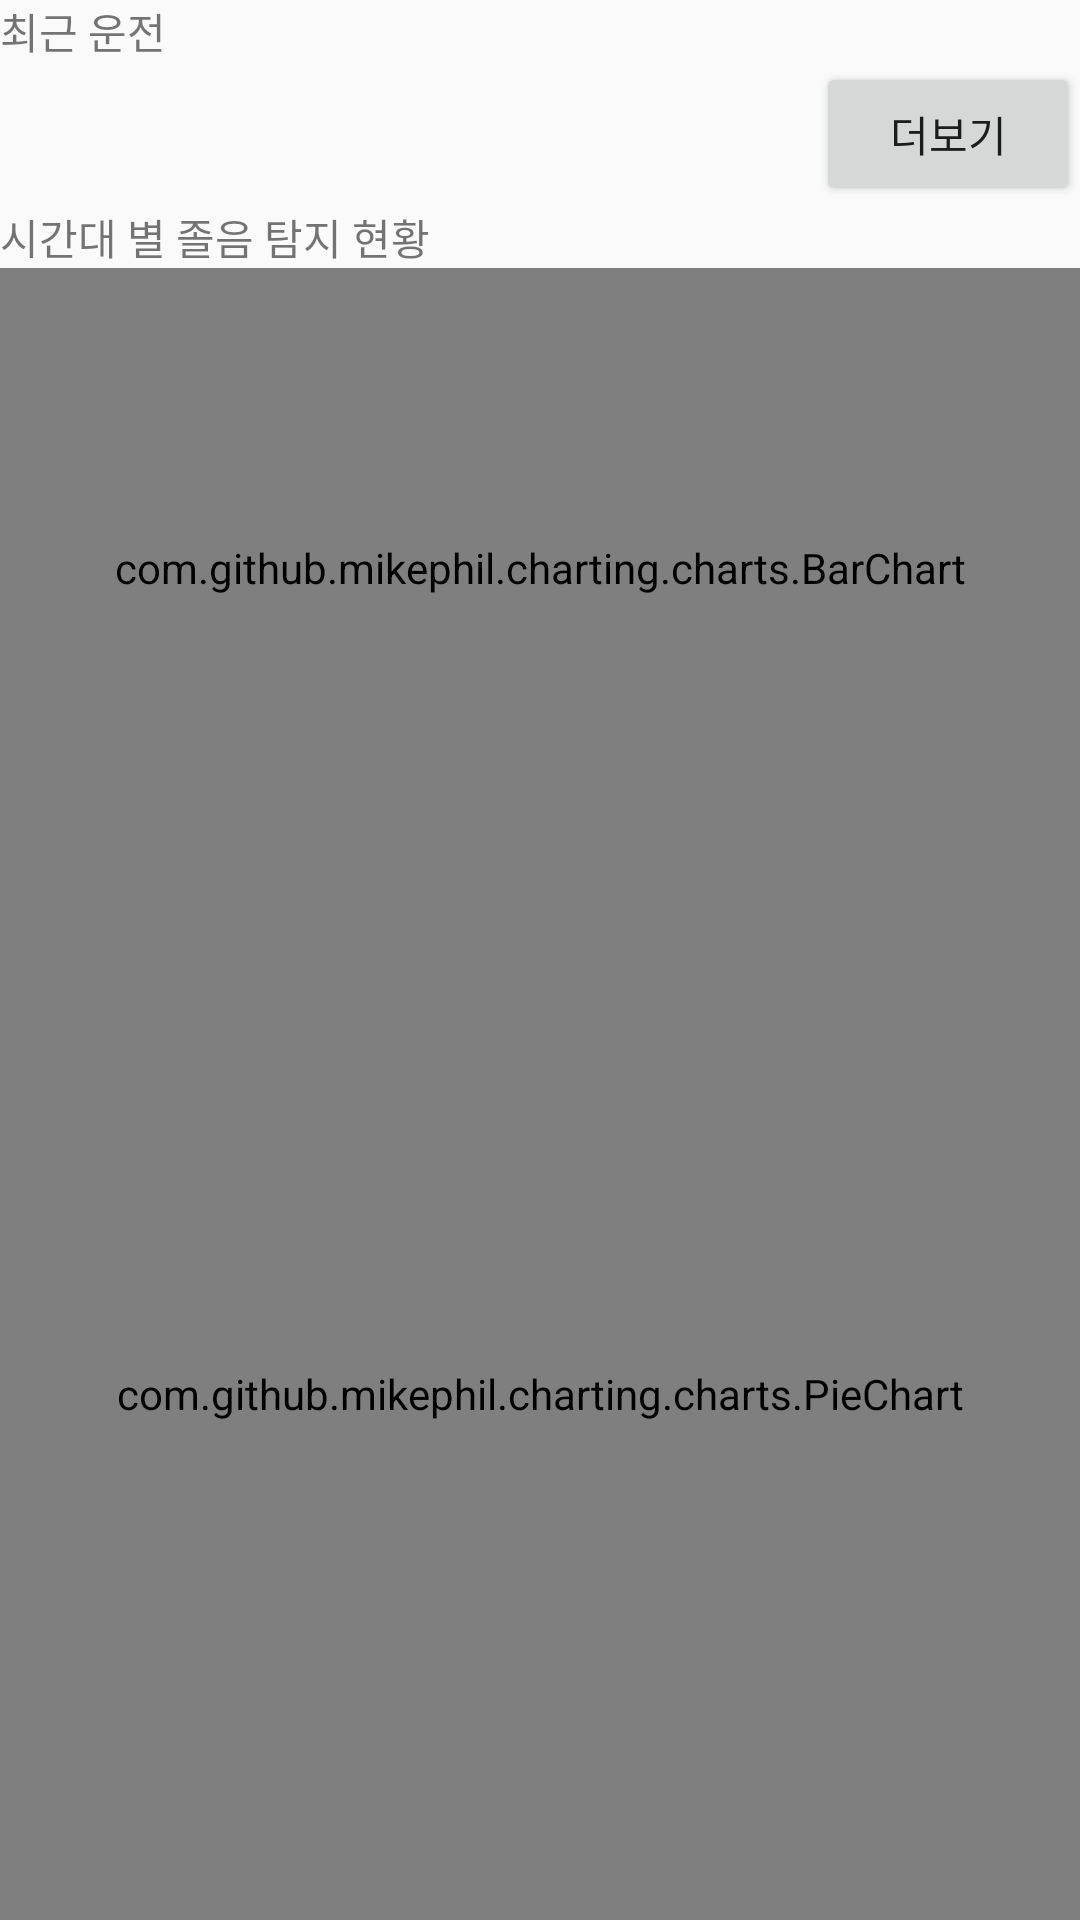

This screen was rendered from an Android layout file. Write that file and the resources it references.
<!-- AndroidManifest.xml: application theme Theme.Driver_Drowsiness_Detection_App -->
<!-- res/layout/activity_log.xml -->
<?xml version="1.0" encoding="utf-8"?>
<LinearLayout xmlns:android="http://schemas.android.com/apk/res/android"
    xmlns:app="http://schemas.android.com/apk/res-auto"
    xmlns:tools="http://schemas.android.com/tools"
    android:layout_width="match_parent"
    android:layout_height="match_parent"
    android:orientation="vertical"
    tools:context=".Log.LogActivity">

    <TextView
        android:layout_width="wrap_content"
        android:layout_height="wrap_content"
        android:text="최근 운전" />

    <LinearLayout
        android:layout_width="fill_parent"
        android:layout_height="wrap_content"
        android:orientation="horizontal" >
        <View
            android:layout_width="0dp"
            android:layout_height="0dp"
            android:layout_weight="1" />
        <ListView
            android:id="@+id/listView"
            android:layout_width="0dp"
            android:layout_height="wrap_content"
            android:layout_weight="3" />
        <View
            android:layout_width="0dp"
            android:layout_height="0dp"
            android:layout_weight="1" />
    </LinearLayout>

    <LinearLayout
        android:layout_width="fill_parent"
        android:layout_height="wrap_content"
        android:orientation="horizontal" >
        <View
            android:layout_width="0dp"
            android:layout_height="0dp"
            android:layout_weight="1" />
        <Button
            android:id="@+id/btn_list"
            android:layout_width="wrap_content"
            android:layout_height="wrap_content"
            android:text="더보기" />
    </LinearLayout>

    <TextView
        android:layout_width="wrap_content"
        android:layout_height="wrap_content"
        android:text="시간대 별 졸음 탐지 현황" />

    <com.github.mikephil.charting.charts.BarChart
        android:id="@+id/chart1"
        android:layout_height="200dp"
        android:layout_width="match_parent" />

    <com.github.mikephil.charting.charts.PieChart
        android:layout_width="match_parent"
        android:layout_height="match_parent"
        android:id="@+id/piechart" />

</LinearLayout>
<!-- resources referenced by this layout -->
<resources>
  <style name="Theme.Driver_Drowsiness_Detection_App" parent="Base.Theme.Driver_Drowsiness_Detection_App" />
  <style name="Base.Theme.Driver_Drowsiness_Detection_App" parent="Theme.AppCompat.Light.DarkActionBar">
          
          
      </style>
</resources>
